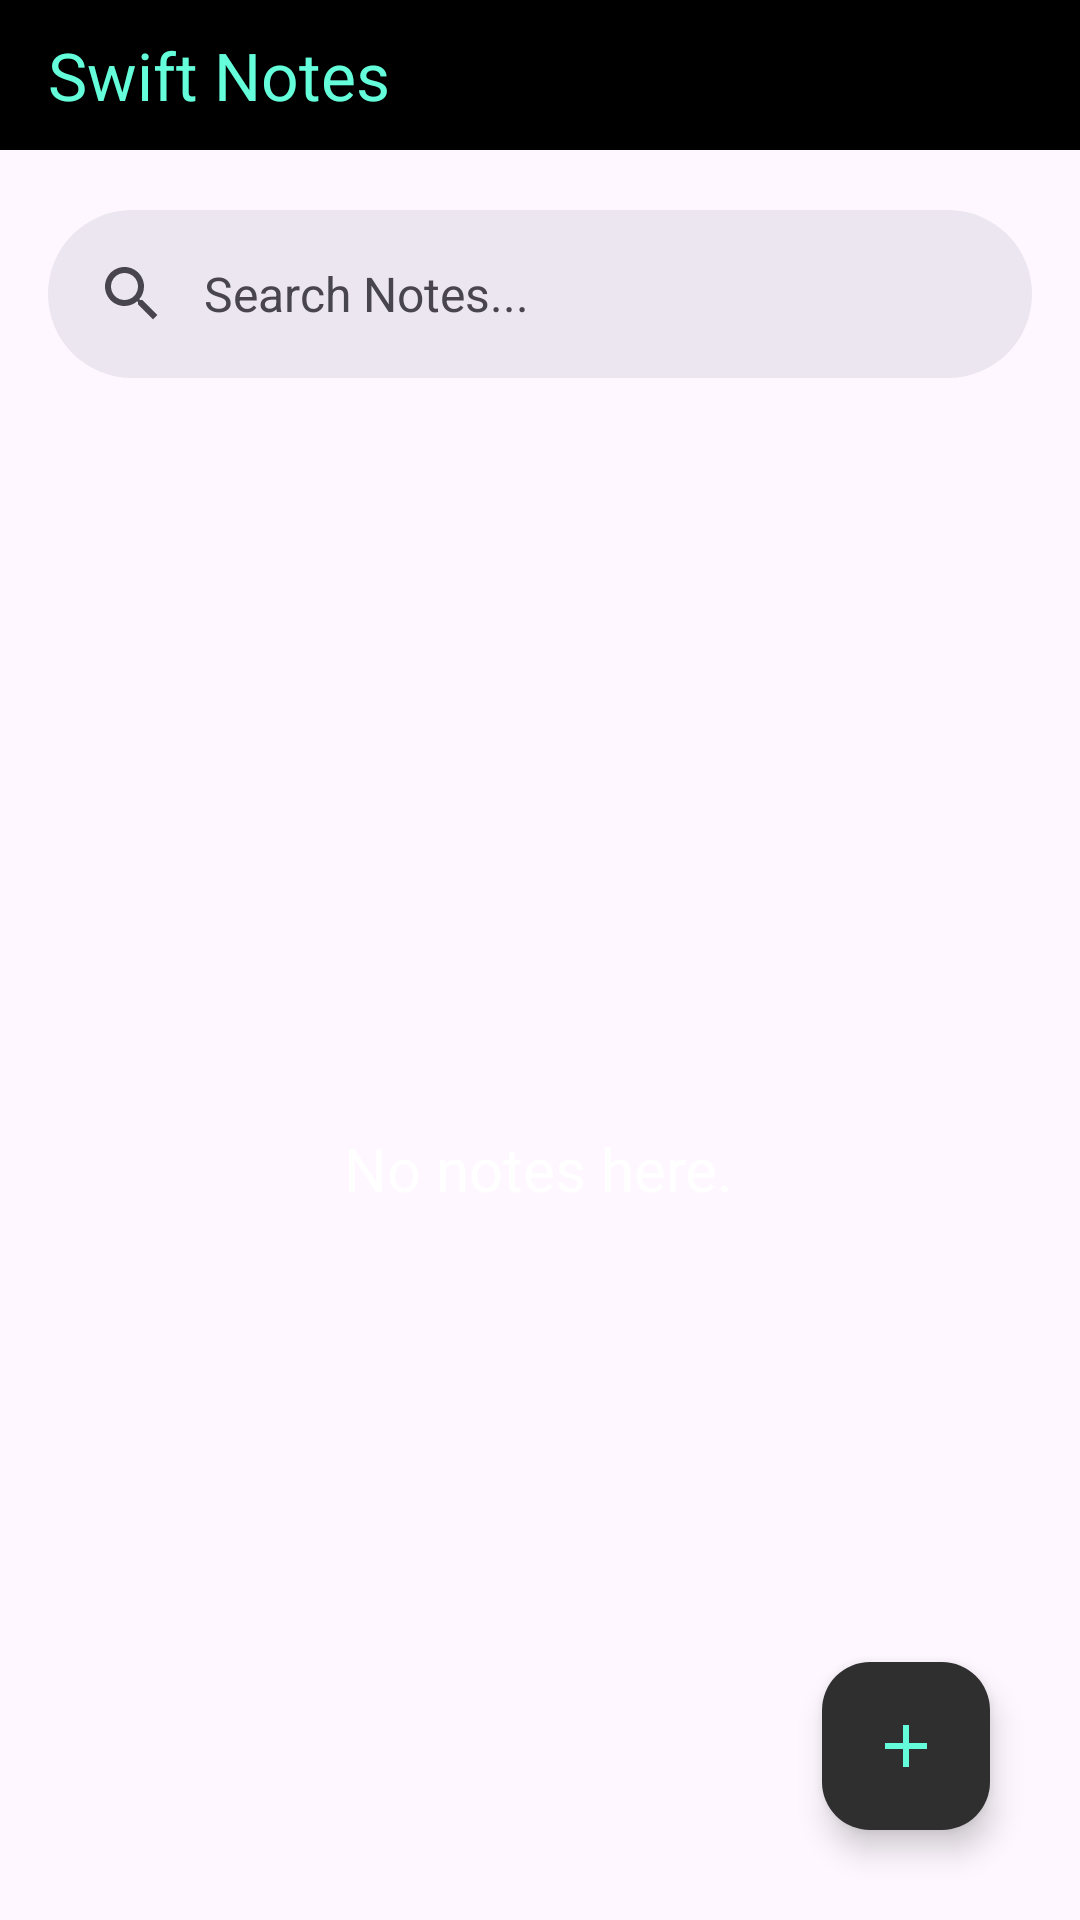

Produce the Android XML layout that renders to this screen, including the resource entries it uses.
<!-- AndroidManifest.xml: application theme Theme.Lab_1_Mobile -->
<!-- res/layout/activity_main.xml -->
<?xml version="1.0" encoding="utf-8"?>
<androidx.constraintlayout.widget.ConstraintLayout xmlns:android="http://schemas.android.com/apk/res/android"
    xmlns:app="http://schemas.android.com/apk/res-auto"
    xmlns:tools="http://schemas.android.com/tools"
    android:layout_width="match_parent"
    android:layout_height="match_parent"
    android:background="@drawable/gradient_background"
    tools:context=".MainActivity">

    <com.google.android.material.search.SearchBar
        android:id="@+id/searchBar"
        android:layout_width="0dp"
        android:layout_height="wrap_content"
        android:layout_marginStart="16dp"
        android:layout_marginTop="20dp"
        android:layout_marginEnd="16dp"
        android:hint="@string/search_bar_hint"
        app:layout_constraintEnd_toEndOf="parent"
        app:layout_constraintHorizontal_bias="0.0"
        app:layout_constraintStart_toStartOf="parent"
        app:layout_constraintTop_toBottomOf="@+id/materialToolbar" />


    <com.google.android.material.floatingactionbutton.FloatingActionButton
        android:id="@+id/new_note"
        android:layout_width="wrap_content"
        android:layout_height="wrap_content"
        android:layout_gravity="bottom|end"
        android:layout_marginEnd="30dp"
        android:layout_marginBottom="30dp"
        android:contentDescription="@string/add_note"
        android:tint="#69F0AE"
        android:backgroundTint="#302F2F"
        app:layout_constraintBottom_toBottomOf="parent"
        app:layout_constraintEnd_toEndOf="parent"
        android:tooltipText="Add Note"
        app:tint="#64FFDA"
        app:srcCompat="@drawable/baseline_add_24" />

    <com.google.android.material.appbar.MaterialToolbar
        android:id="@+id/materialToolbar"
        android:layout_width="0dp"
        android:layout_height="50dp"
        android:background="@color/black"
        android:minHeight="?attr/actionBarSize"
        android:theme="?attr/actionBarTheme"
        app:title="@string/header"
        app:titleTextColor="#64FFDA"
        app:layout_constraintEnd_toEndOf="parent"
        app:layout_constraintStart_toStartOf="parent"
        app:layout_constraintTop_toTopOf="parent" />

    <TextView
        android:id="@+id/textView"
        android:layout_width="wrap_content"
        android:layout_height="wrap_content"
        android:layout_marginTop="250dp"
        android:text="@string/no_note"
        android:textColor="@color/white"
        android:textSize="20dp"
        app:layout_constraintEnd_toEndOf="parent"
        app:layout_constraintHorizontal_bias="0.498"
        app:layout_constraintStart_toStartOf="parent"
        app:layout_constraintTop_toBottomOf="@+id/searchBar" />

</androidx.constraintlayout.widget.ConstraintLayout>
<!-- resources referenced by this layout -->
<resources>
  <!-- drawable baseline_add_24 (drawable) -->
  <vector android:height="24dp" android:tint="#64FFDA"
      android:viewportHeight="24" android:viewportWidth="24"
      android:width="24dp" xmlns:android="http://schemas.android.com/apk/res/android">
      <path android:fillColor="@android:color/white" android:pathData="M19,13h-6v6h-2v-6H5v-2h6V5h2v6h6v2z"/>
  </vector>
  <string name="add_note">Add Note</string>
  <string name="header">Swift Notes</string>
  <string name="no_note">No notes here.</string>
  <string name="search_bar_hint">Search Notes...</string>
  <style name="Theme.Lab_1_Mobile" parent="Base.Theme.Lab_1_Mobile" />
  <style name="Base.Theme.Lab_1_Mobile" parent="Theme.Material3.DayNight.NoActionBar">
          
          
      </style>
  <!-- not gathered from this repository: default colours our renderer supplied (Android Studio template values) -->
  <color name="black">#FF000000</color>
  <color name="white">#FFFFFFFF</color>
</resources>
